Run: headless pygame with SDL's dummy video driver; simulated clock (each Clock.tick advances the game by its frame time, no real sleeping); random seed 0; keys injected as events and as key.get_pressed() state; mouse plan: one left click at the window centre at the start of phase 2, then a move to the lower-right quarter at the start of phase 3.
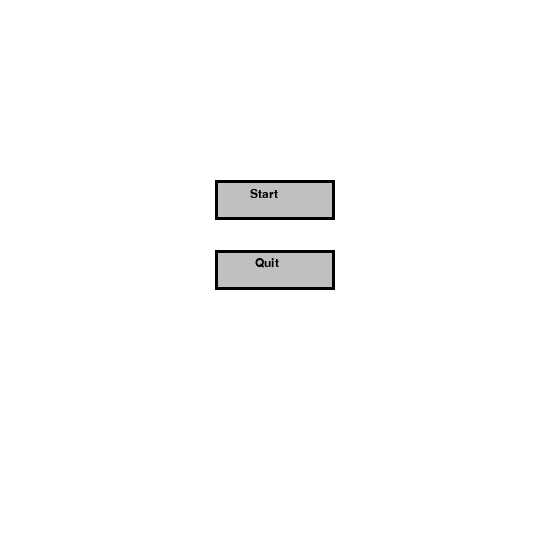
Frame 1 of 4 · flips 1–60 · no input
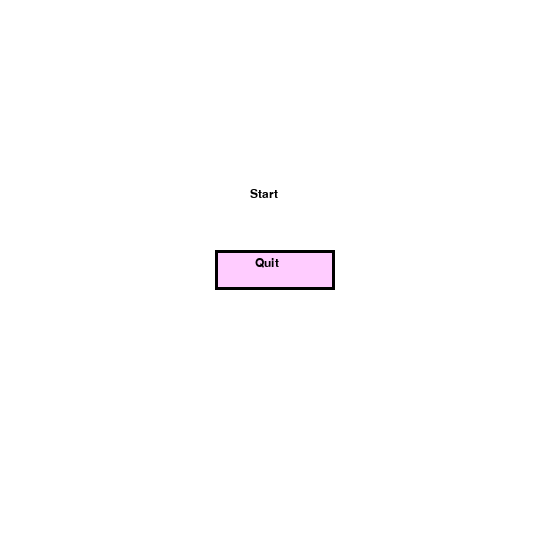
Frame 2 of 4 · flips 61–180 · clicked the window centre · tapped SPACE, RETURN · held RIGHT (→), D
Frame 3 of 4 · flips 181–300 · moved the mouse to the lower-right quarter · held DOWN (↓), S · screen same as frame 1, image omitted
Frame 4 of 4 · flips 301–420 · held LEFT (←), A, UP (↑), W · screen unchanged from frame 3, image omitted

The pygame program that drew these frames:

import pygame 

pygame.init()

#Setting up drawing window
screen = pygame.display.set_mode([540,540])

pygame.display.flip()

font = pygame.font.SysFont('Monotype', 18)

running = True
while running: 
    for event in pygame.event.get():
        if event.type == pygame.QUIT:
            running = False
        if event.type == pygame.MOUSEBUTTONDOWN:
            if mouse[0] >= 215 and mouse[0] <= 335:
                if mouse[1] >= 250 and mouse[1] <= 290:
                    running = False                    


    screen.fill((255, 255, 255))

    mouse = pygame.mouse.get_pos()
    
    #Highlight mouse hover
    if mouse[0] >= 215 and mouse[0] <= 335:
        if mouse[1] >= 180 and mouse[1] <= 220:
            pygame.draw.rect(screen, (255, 204, 255), pygame.Rect(215, 180, 120, 40))
            pygame.draw.rect(screen, (0, 0, 0), pygame.Rect(215, 180, 120, 40), 3)
        elif mouse[1] >= 250 and mouse[1] <= 290:
            pygame.draw.rect(screen, (255, 204, 255), pygame.Rect(215, 250, 120, 40))
            pygame.draw.rect(screen, (0, 0, 0), pygame.Rect(215, 250, 120, 40), 3)
    else:
        pygame.draw.rect(screen, (192, 192, 192), pygame.Rect(215, 180, 120, 40))
        pygame.draw.rect(screen, (0, 0, 0), pygame.Rect(215, 180, 120, 40), 3)
        pygame.draw.rect(screen, (192, 192, 192), pygame.Rect(215, 250, 120, 40))
        pygame.draw.rect(screen, (0, 0, 0), pygame.Rect(215, 250, 120, 40), 3)

    
    screen.blit(font.render('Start' , True , (0,0,0)) , (250, 188))
    screen.blit(font.render('Quit' , True , (0,0,0)) , (255, 257))

    #Display
    pygame.display.flip()

#Close game
pygame.quit()
